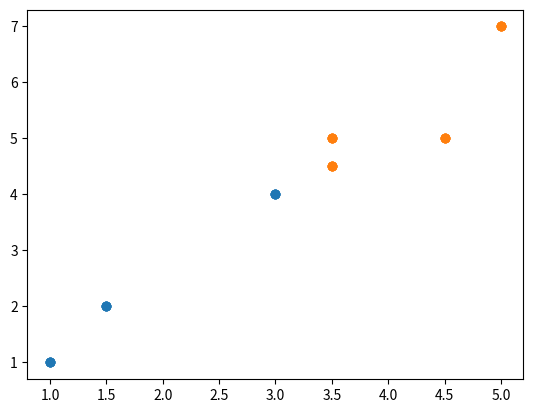

Generate this figure with matplotlib:
import numpy as np
import pandas as pd
import matplotlib.pyplot as plt

x1 = [1,1.5,3,5,3.5,4.5,3.5]
x2 = [1,2,4,7,5,5,4.5]

k=2

c1x1 = 1
c1x2 = 1
c2x1 = 5
c2x2 = 7
cl1x1= []
cl1x2= []
cl2x1= []
cl2x2= []
newc1x1=0


for j in range (5):
    for i in range(np.size(x1)):
        d1 = np.sqrt((c1x1-x1[i])**2+(c1x2-x2[i])**2)
        d2 = np.sqrt((c2x1-x1[i])**2+(c2x2-x2[i])**2)
        #print
        m = min(d1,d2)
        if min(d1,d2)==d1:
            print (i)
            cl1x1.append(x1[i])
            cl1x2.append(x2[i])
        else:
            print (i)
            cl2x1.append(x1[i])
            cl2x2.append(x2[i])


plt.scatter(cl1x1, cl1x2)
plt.scatter(cl2x1, cl2x2)
plt.show()

newc1x1 = np.mean(cl1x1)
newc1x2 = np.mean(cl1x2)
newc2x1 = np.mean(cl2x1)
newc2x2 = np.mean(cl2x2)
print ("new centroids are :")
print (newc1x1, newc1x2)
print (newc2x1, newc2x2)
c1x1 = newc1x1
c1x2 = newc1x2
c2x1 = newc2x1
c2x2 = newc2x2
